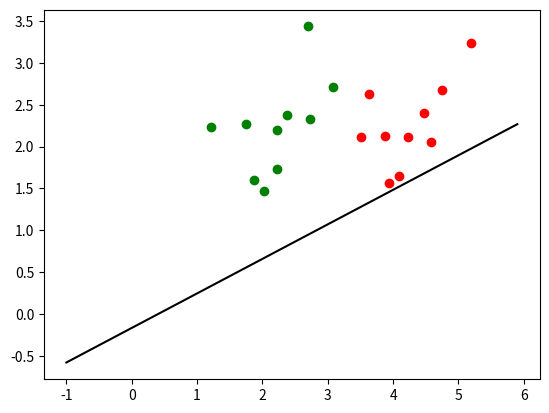
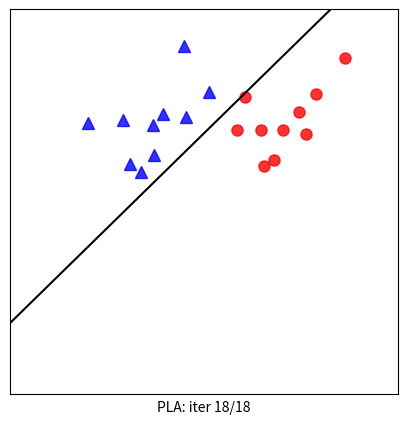

These figures' Python source, in order:

# generate data
# list of points 
import numpy as np 
import matplotlib.pyplot as plt
from scipy.spatial.distance import cdist
np.random.seed(2)

means = [[2, 2], [4, 2]]
cov = [[.3, .2], [.2, .3]]
N = 10
X0 = np.random.multivariate_normal(means[0], cov, N).T
X1 = np.random.multivariate_normal(means[1], cov, N).T

X = np.concatenate((X0, X1), axis = 1)
y = np.concatenate((np.ones((1, N)), -1*np.ones((1, N))), axis = 1)
# Xbar 
X = np.concatenate((np.ones((1, 2*N)), X), axis = 0)
def f(x,w):
    return -1*(x*w[1]+w[0])/w[2]

def h(w, x):    
    return np.sign(np.dot(w.T, x))

def has_converged(X, y, w):
    
    return np.array_equal(h(w, X), y) #True if h(w, X) == y else False

def perceptron(X, y, w_init):
    w = [w_init]
    N = X.shape[1]
    mis_points = []
    dem = 0
    while True:
        # mix data
        mix_id = np.random.permutation(N)
        for i in range(N):
            dem += 1
            xi = X[:, mix_id[i]].reshape(3, 1)
            yi = y[0, mix_id[i]]
#            plt.plot(xi[1],xi[2],"bo")
            print("-x: ",xi.T,"-y: ",yi.T,"-w: ",w[-1].T)            
            if h(w[-1], xi)[0] * yi <= 0:
                mis_points.append(mix_id[i])
                w_new = w[-1] + yi*xi 

                w.append(w_new)
                
        if has_converged(X, y, w[-1]):
            break
    print(dem)
    return (w, mis_points)

d = X.shape[0]
w = np.random.randn(d, 1)
print(w)
t = np.arange(-1,6,0.1)
plt.plot(X0[0],X0[1],'go')
plt.plot(X1[0],X1[1],'ro')
plt.plot(t,f(t,w),'k')
(w, m) = perceptron(X, y, w)
print(m)
print(w[-1])
# print(w)
# print(len(w))

def draw_line(w):
    w0, w1, w2 = w[0], w[1], w[2]
    if w2 != 0:
        x11, x12 = -100, 100
        return plt.plot([x11, x12], [-(w1*x11 + w0)/w2, -(w1*x12 + w0)/w2], 'k')
    else:
        x10 = -w0/w1
        return plt.plot([x10, x10], [-100, 100], 'k')


## Visualization
import matplotlib.animation as animation
from matplotlib.animation import FuncAnimation 
def viz_alg_1d_2(w):
    it = len(w)    
    fig, ax = plt.subplots(figsize=(5, 5))  
    
    def update(i):
        ani = plt.cla()
        #points
        ani = plt.plot(X0[0, :], X0[1, :], 'b^', markersize = 8, alpha = .8)
        ani = plt.plot(X1[0, :], X1[1, :], 'ro', markersize = 8, alpha = .8)
        ani = plt.axis([0 , 6, -2, 4])
        i2 =  i if i < it else it-1
        ani = draw_line(w[i2])
        if i < it-1:
            # draw one  misclassified point
            circle = plt.Circle((X[1, m[i]], X[2, m[i]]), 0.15, color='k', fill = False)
            ax.add_artist(circle)
        # hide axis 
        cur_axes = plt.gca()
        cur_axes.axes.get_xaxis().set_ticks([])
        cur_axes.axes.get_yaxis().set_ticks([])

        label = 'PLA: iter %d/%d' %(i2, it-1)
        ax.set_xlabel(label)
        return ani, ax 
        
    anim = FuncAnimation(fig, update, frames=np.arange(0, it + 2), interval=1000)
    # save 
    anim.save('pla_vis.gif', dpi = 100, writer = 'imagemagick')
    plt.show()
    
viz_alg_1d_2(w)